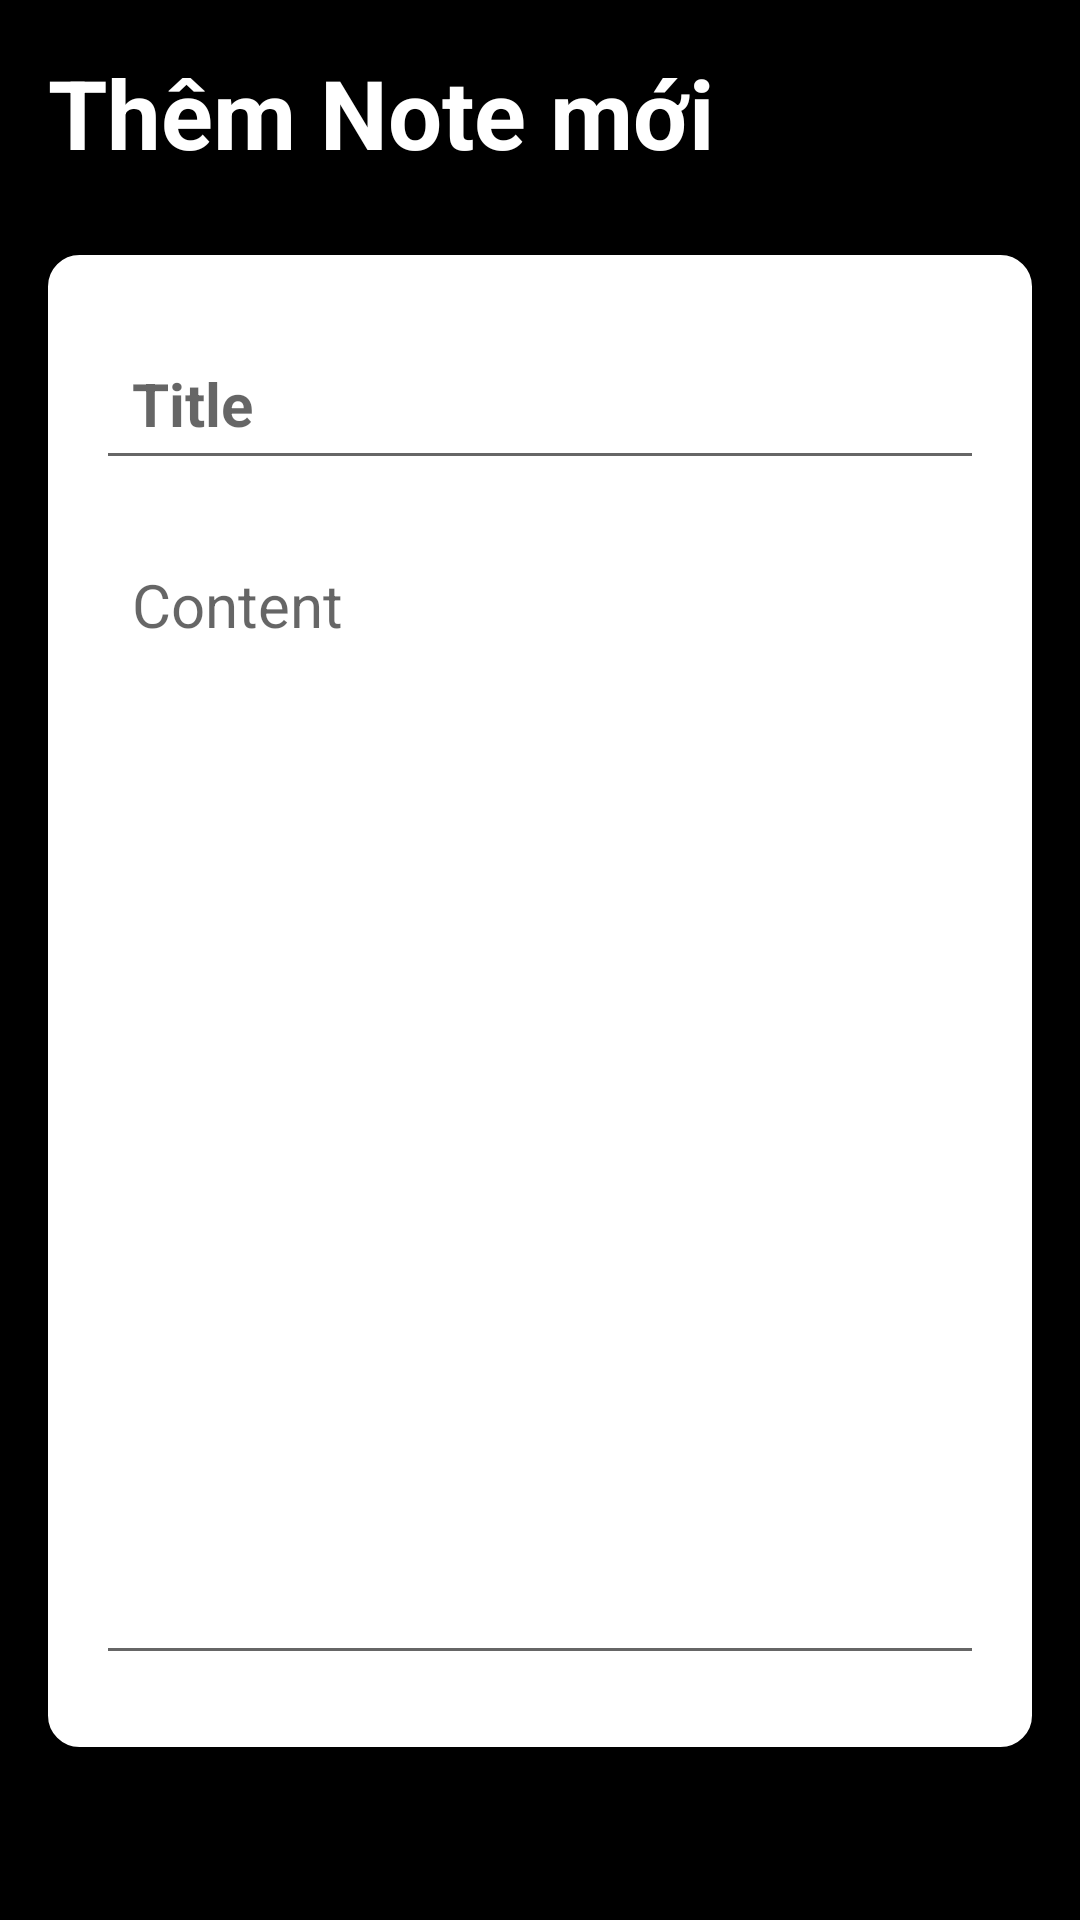

Reconstruct the res/layout file that produces this screen, plus the resources it refers to.
<!-- AndroidManifest.xml: application theme Theme.HHTT_Note -->
<!-- res/layout/activity_note_detail_aactivity.xml -->
<?xml version="1.0" encoding="utf-8"?>
<RelativeLayout xmlns:android="http://schemas.android.com/apk/res/android"
    xmlns:app="http://schemas.android.com/apk/res-auto"
    xmlns:tools="http://schemas.android.com/tools"
    android:layout_width="match_parent"
    android:layout_height="match_parent"
    tools:context=".NoteDetailActivity"
    android:padding="16dp"
    android:background="@color/black">

    <RelativeLayout
        android:id="@+id/title_bar_layout"
        android:layout_width="match_parent"
        android:layout_height="wrap_content"
        >

        <TextView
            android:id="@+id/page_title"
            android:layout_width="wrap_content"
            android:layout_height="wrap_content"
            android:text="Thêm Note mới"
            android:textSize="32sp"
            android:textColor="@color/white"
            android:textStyle="bold"
            />
        
        <ImageButton
            android:id="@+id/save_note_btn"
            android:layout_width="36dp"
            android:layout_height="36dp"
            android:src="@drawable/ic_baseline_done_24"
            android:layout_alignParentEnd="true"
            android:layout_centerVertical="true"
            app:tint="@color/white"
            android:background="?attr/selectableItemBackgroundBorderless"
            />

    </RelativeLayout>
    <LinearLayout
        android:layout_width="match_parent"
        android:layout_height="wrap_content"
        android:layout_below="@id/title_bar_layout"
        android:orientation="vertical"
        android:padding="16dp"
        android:layout_marginVertical="26dp"
        android:backgroundTint="@color/white"
        android:background="@drawable/rounded_conner">

        <EditText
            android:id="@+id/note_title_text"
            android:layout_width="match_parent"
            android:layout_height="wrap_content"
            android:hint="Title"
            android:textSize="20sp"
            android:textStyle="bold"
            android:layout_marginVertical="8dp"
            android:padding="12dp"
            android:textColor="@color/black"/>

        <EditText
            android:id="@+id/note_content_text"
            android:layout_width="match_parent"
            android:layout_height="wrap_content"
            android:hint="Content"
            android:minLines="15"
            android:gravity="top"
            android:textSize="20sp"
            android:layout_marginVertical="8dp"
            android:padding="12dp"
            android:textColor="@color/black"/>

    </LinearLayout>
    
    <TextView
        android:id="@+id/delete_btn"
        android:layout_width="match_parent"
        android:layout_height="wrap_content"
        android:text="Xóa Ghi chú"
        android:layout_alignParentBottom="true"
        android:gravity="center"
        android:textSize="18sp"
        android:textColor="#FF0000"
        android:visibility="gone"
        />

</RelativeLayout>
<!-- resources referenced by this layout -->
<resources>
  <!-- drawable rounded_conner (drawable) -->
  <?xml version="1.0" encoding="utf-8"?>
  <shape xmlns:android="http://schemas.android.com/apk/res/android"
  
      android:shape="rectangle">
      <corners android:radius="10dp"/>
      <stroke android:width="1dp" android:color="@color/my_primary"/>
  
  </shape>
  <style name="Theme.HHTT_Note" parent="Theme.MaterialComponents.DayNight.NoActionBar">
          
          <item name="colorPrimary">@color/black</item>
          <item name="colorPrimaryVariant">@color/black</item>
          <item name="colorOnPrimary">@color/white</item>
          
          <item name="colorSecondary">@color/teal_200</item>
          <item name="colorSecondaryVariant">@color/teal_700</item>
          <item name="colorOnSecondary">@color/black</item>
          
          <item name="android:statusBarColor">@color/black</item>
          
      </style>
  <!-- not gathered from this repository: default colours our renderer supplied (Android Studio template values) -->
  <color name="teal_200">#FF03DAC5</color>
  <color name="teal_700">#FF018786</color>
  <color name="black">#FF000000</color>
  <color name="white">#FFFFFFFF</color>
</resources>
